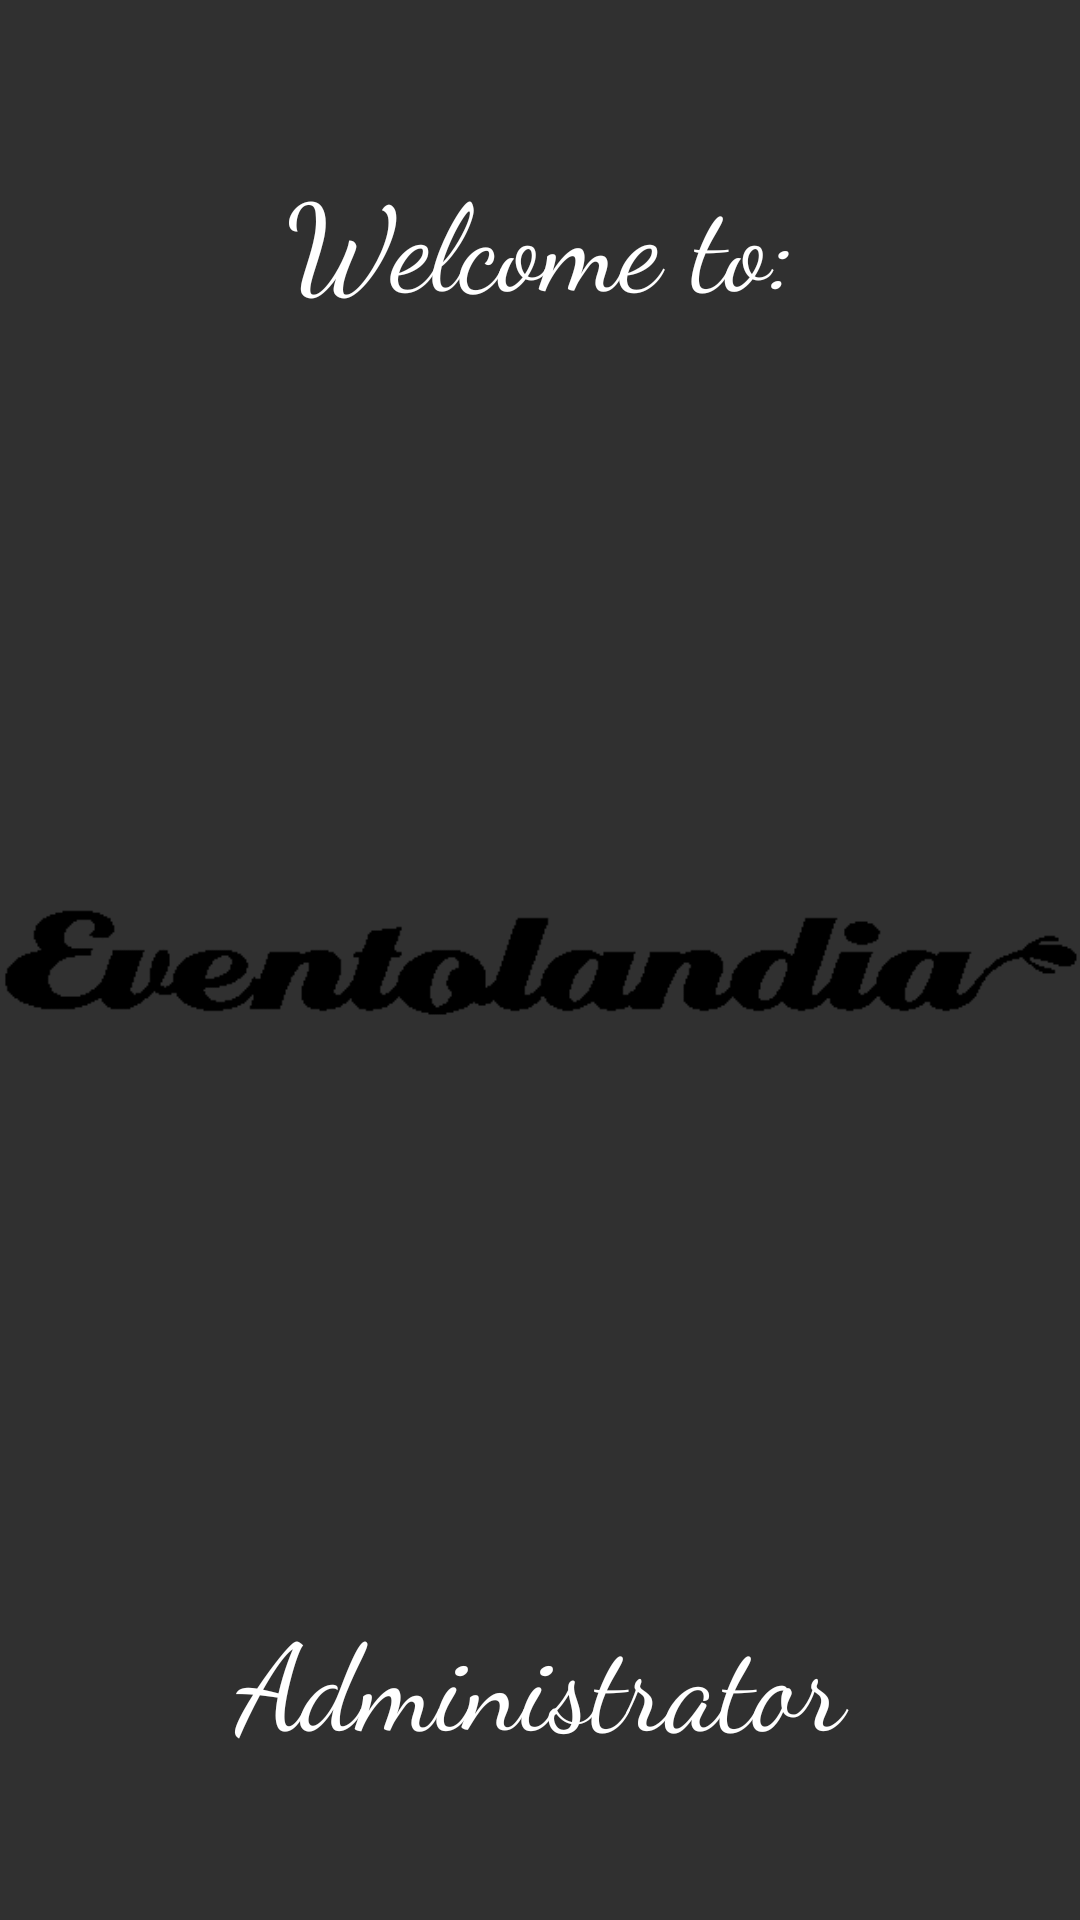

Produce the Android XML layout that renders to this screen, including the resource entries it uses.
<!-- AndroidManifest.xml: application theme Theme.CriminalIntent -->
<!-- res/layout/welcome_fragment.xml -->
<?xml version="1.0" encoding="utf-8"?>
<LinearLayout

    xmlns:android="http://schemas.android.com/apk/res/android"
    android:orientation="vertical"
    android:layout_width="match_parent"
    android:layout_height="match_parent">

    <TextView

        android:layout_width="match_parent"
        android:layout_height="0dp"
        android:layout_gravity="center_horizontal"
        android:layout_weight="1"
        android:gravity="center"
        android:fontFamily="cursive"
        android:textColor="@color/white"
        android:textSize="@dimen/padding_title_user"
        android:text="@string/welcome_text_view"/>

    <ImageView

        android:layout_width="match_parent"
        android:layout_height="0dp"
        android:layout_weight="2"
        android:layout_gravity="center_horizontal"
        android:src="@drawable/eventolandia"/>

    <TextView

        android:id="@+id/welcome_user_text_view"
        android:layout_width="match_parent"
        android:layout_height="0dp"
        android:layout_weight="1"
        android:padding="@dimen/padding_text_user"
        android:text="@string/administrator_text_view"
        android:gravity="center"
        android:fontFamily="cursive"
        android:textColor="@color/white"
        android:textSize="@dimen/padding_title_user"/>

</LinearLayout>
<!-- resources referenced by this layout -->
<resources>
  <dimen name="padding_text_user">15dp</dimen>
  <dimen name="padding_title_user">40dp</dimen>
  <!-- drawable eventolandia: png bitmap (drawable, 12434 bytes) -->
  <string name="administrator_text_view">Administrator</string>
  <string name="welcome_text_view">Welcome to:</string>
  <style name="Theme.CriminalIntent" parent="Theme.Design">
      </style>
  <!-- not gathered from this repository: default colours our renderer supplied (Android Studio template values) -->
  <color name="white">#FFFFFFFF</color>
</resources>
